Run: headless pygame with SDL's dummy video driver; simulated clock (each Clock.tick advances the game by its frame time, no real sleeping); random seed 0; keys injected as events and as key.get_pressed() state; no mouse input.
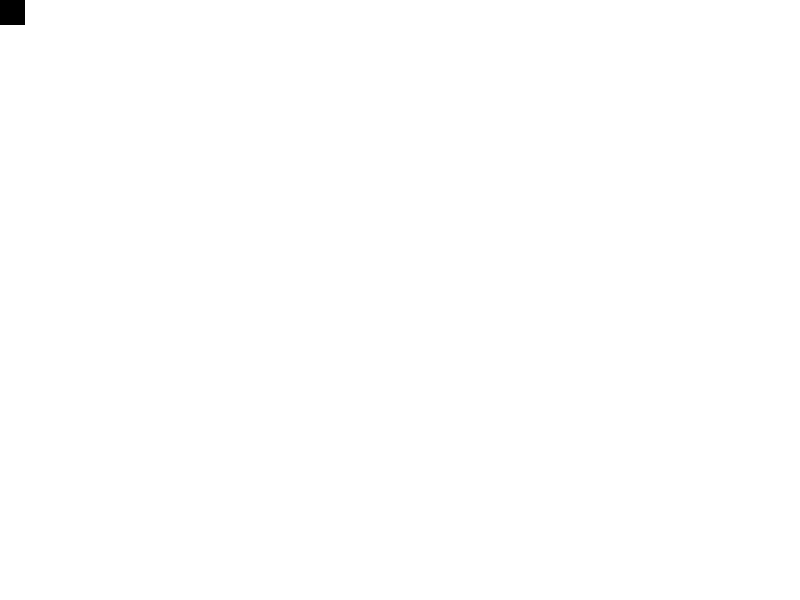
Frame 1 of 4 · flips 1–60 · no input
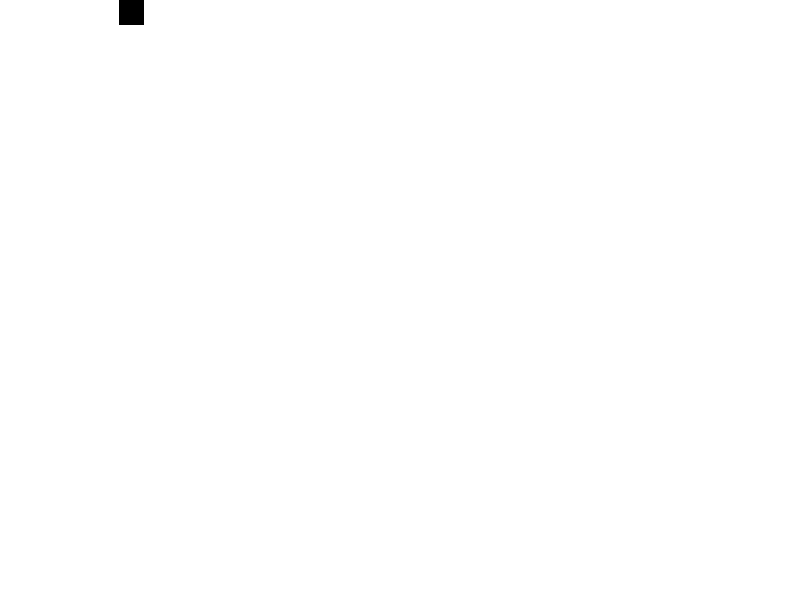
Frame 2 of 4 · flips 61–180 · tapped SPACE, RETURN · held RIGHT (→), D
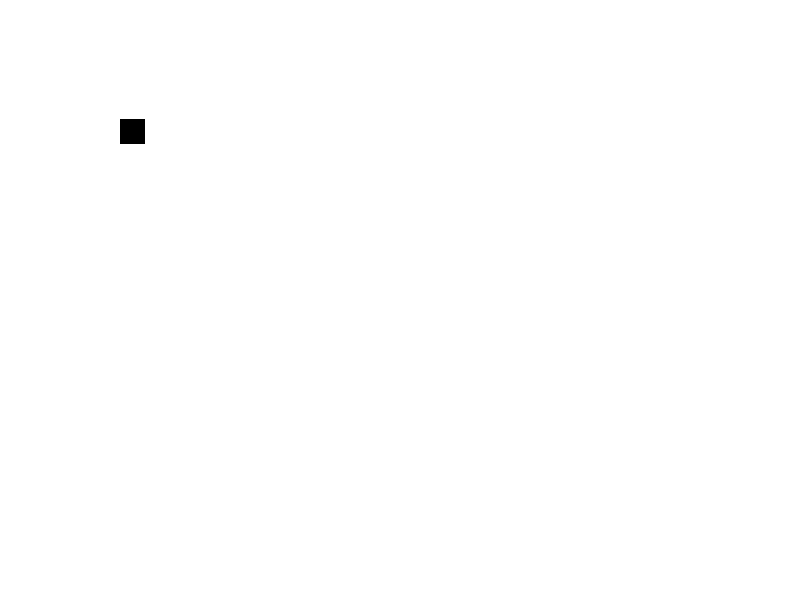
Frame 3 of 4 · flips 181–300 · held DOWN (↓), S
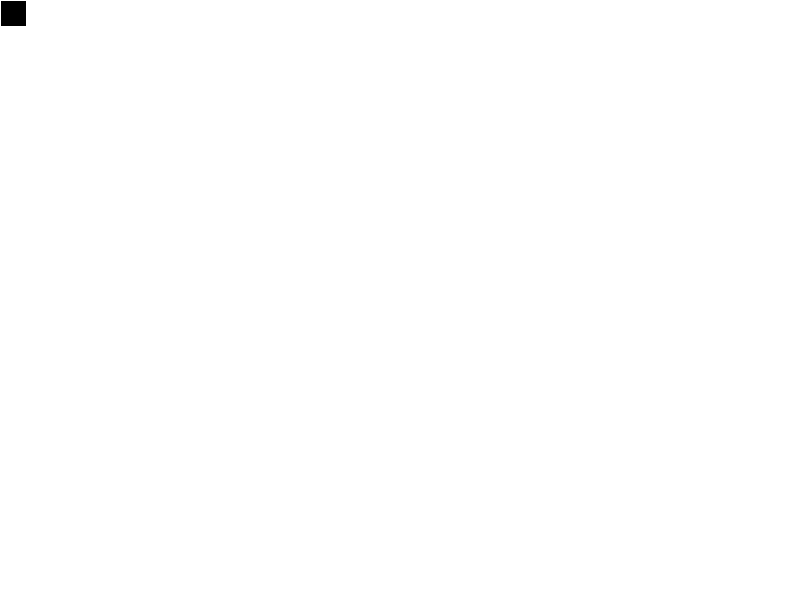
Frame 4 of 4 · flips 301–420 · held LEFT (←), A, UP (↑), W

The pygame program that drew these frames:

import pygame
import random
from pygame.locals import (
    K_UP,
    K_DOWN,
    K_LEFT,
    K_RIGHT,
    K_ESCAPE,
    KEYDOWN,
    QUIT,
)

SCREEN_WIDTH = 800
SCREEN_HEIGHT = 600


class Player(pygame.sprite.Sprite):
    def __init__(self):
        super(Player, self).__init__()
        self.surf = pygame.Surface((25, 25))
        self.surf.fill((0, 0, 0))
        self.rect = self.surf.get_rect()

    def update(self, pressed_keys):
        if pressed_keys[K_UP]:
            self.rect.move_ip(0, -1)
        if pressed_keys[K_DOWN]:
            self.rect.move_ip(0, 1)
        if pressed_keys[K_LEFT]:
            self.rect.move_ip(-1, 0)
        if pressed_keys[K_RIGHT]:
            self.rect.move_ip(1, 0)

        if self.rect.left < 0:
            self.rect.left = 0
        if self.rect.right > SCREEN_WIDTH:
            self.rect.right = SCREEN_WIDTH
        if self.rect.top <= 0:
            self.rect.top = 0
        if self.rect.bottom >= SCREEN_HEIGHT:
            self.rect.bottom = SCREEN_HEIGHT


class Enemy(pygame.sprite.Sprite):
    def __init__(self):
        super(Enemy, self).__init__()
        self.surf = pygame.Surface((15, 15))
        self.surf.fill((100, 100, 100))
        self.rect = self.surf.get_rect(
            center=(
                random.randint(SCREEN_WIDTH + 20, SCREEN_WIDTH + 100),
                random.randint(0, SCREEN_HEIGHT),
            )
        )
        self.speed = random.randint(1, 5)

    def update(self):
        self.rect.move_ip(-self.speed, 0)
        if self.rect.right < 0:
            self.kill()


pygame.init()


screen = pygame.display.set_mode((SCREEN_WIDTH, SCREEN_HEIGHT))

player = Player()

enemies = pygame.sprite.Group()
all_sprites = pygame.sprite.Group()
all_sprites.add(player)

running = True

while running:

    for event in pygame.event.get():
        if event.type == KEYDOWN:
            if event.key == K_ESCAPE:
                running = False
        elif event.type == QUIT:
            running = False

    screen.fill((255, 255, 255))

    pressed_keys = pygame.key.get_pressed()

    for entity in all_sprites:
        screen.blit(entity.surf, entity.rect)
        entity.update(pressed_keys)

    pygame.display.flip()

pygame.quit()
